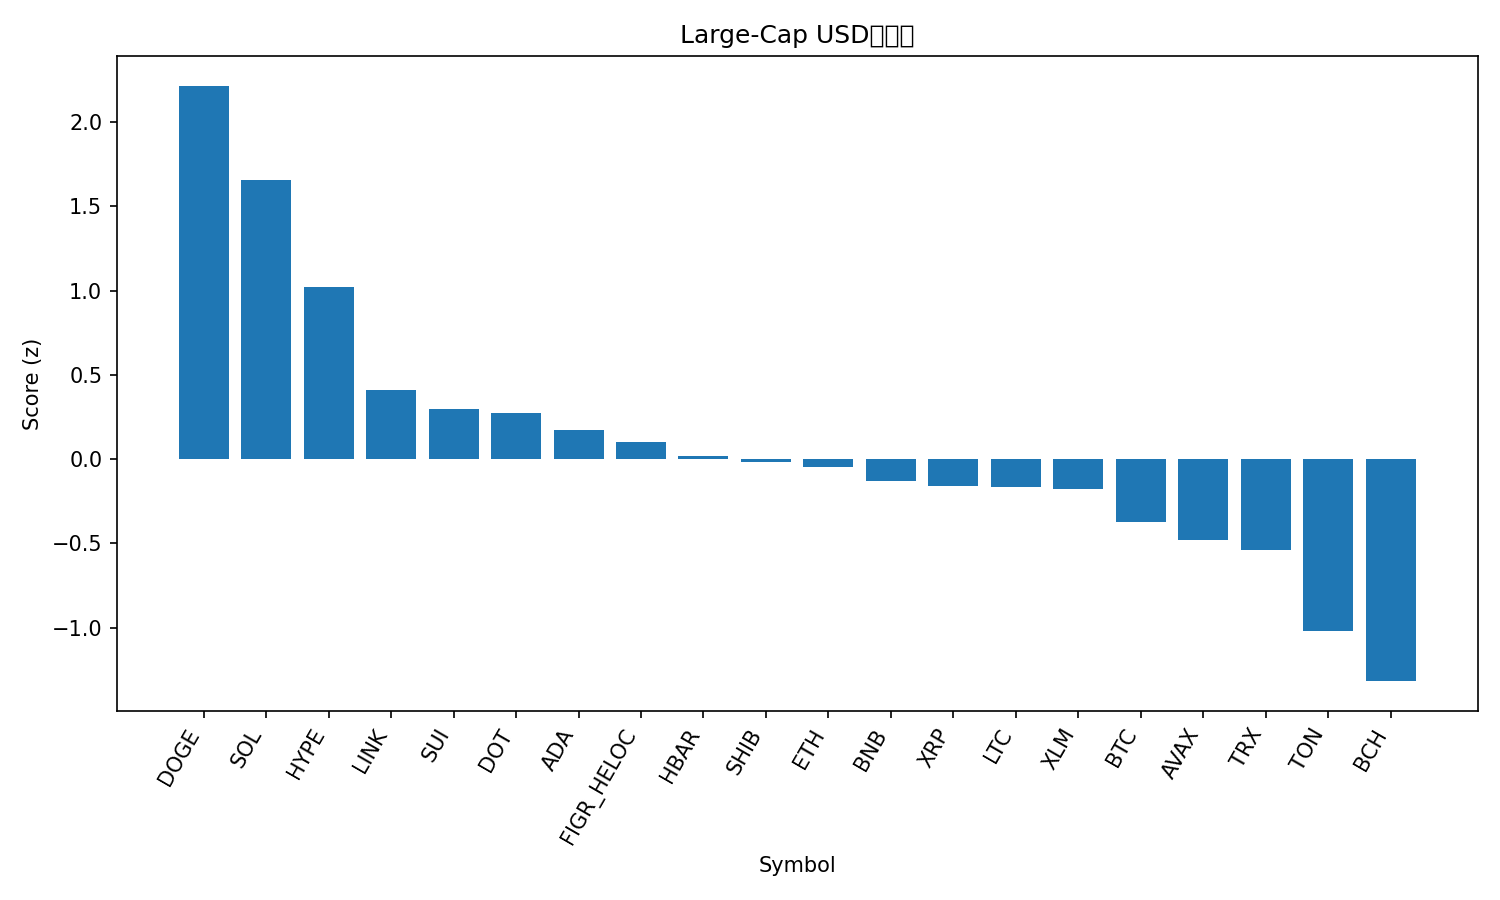

Data behind this chart, as committed beside it:
rank, name, symbol, price, pct_1h, pct_24h, pct_7d, pct_1h_vs_btc, pct_24h_vs_btc, pct_7d_vs_btc, market_cap_rank, market_cap, volume_usd, score
1, Dogecoin, DOGE, 0.2625, 1.071, 5.869, 21.08, 1.054, 4.721, 19.57, 8, 39588972476, 3557670867, 2.215
2, Solana, SOL, 239.7, 0.6456, 6.231, 14.65, 0.6286, 5.083, 13.15, 5, 130059963511, 12586048904, 1.658
3, Hyperliquid, HYPE, 56.01, 0.3988, 3.743, 19.21, 0.3817, 2.595, 17.7, 15, 15174989995, 830010387, 1.023
4, Chainlink, LINK, 24.35, 0.3465, 3.068, 5.254, 0.3295, 1.92, 3.749, 13, 16513579680, 1005194390, 0.41
5, Sui, SUI, 3.62, 0.6043, 1.071, 5.382, 0.5873, -0.07657, 3.877, 18, 12933136221, 975366955, 0.2963
6, Polkadot, DOT, 4.2, 0.5453, 0.6362, 9.556, 0.5283, -0.5118, 8.051, 34, 6386035375, 230177736, 0.2744
7, Cardano, ADA, 0.889, 0.408, 1.524, 5.2, 0.391, 0.3764, 3.695, 11, 32454910856, 1555037814, 0.1726
8, Figure Heloc, FIGR_HELOC, 1.036, -0.03454, 4.357, 0.2416, -0.05154, 3.209, -1.264, 19, 12829472521, 41536933, 0.1034
9, Hedera, HBAR, 0.2395, 0.1532, 1.591, 8.586, 0.1362, 0.4431, 7.081, 25, 10153839438, 292829212, 0.01616
10, Shiba Inu, SHIB, 1.326e-05, 0.04631, 2.273, 6.8, 0.0293, 1.125, 5.295, 31, 7812646534, 241765737, -0.0182
11, Ethereum, ETH, 4519, 0.1009, 2.436, 1.2, 0.08393, 1.288, -0.3053, 2, 545536554965, 30371765049, -0.04857
12, BNB, BNB, 908.4, 0.172, 1.083, 6.299, 0.155, -0.06496, 4.794, 6, 126431370266, 1241392267, -0.1311
13, XRP, XRP, 3.04, 0.04642, 1.654, 5.811, 0.02942, 0.5057, 4.306, 3, 181096794147, 5184237137, -0.1588
14, Litecoin, LTC, 115.8, 0.5248, -0.2849, 1.714, 0.5078, -1.433, 0.2085, 26, 8830291789, 684033322, -0.1661
15, Stellar, XLM, 0.3926, 0.003994, 1.446, 8.325, -0.01301, 0.2985, 6.82, 20, 12479058253, 269103457, -0.1783
16, Bitcoin, BTC, 114929, 0.01701, 1.148, 1.505, 0.0, 0.0, 0.0, 1, 2289378666123, 45863341622, -0.3754
17, Avalanche, AVAX, 28.41, 0.09629, -1.428, 13.62, 0.07928, -2.576, 12.12, 22, 11989135544, 777011550, -0.4804
18, TRON, TRX, 0.3483, -0.06542, 0.8478, 2.807, -0.08242, -0.3002, 1.302, 10, 32968252176, 682371090, -0.5367
19, Toncoin, TON, 3.2, -0.4896, 0.7835, 2.183, -0.5066, -0.3644, 0.6778, 29, 8217383628, 150221977, -1.019
20, Bitcoin Cash, BCH, 590.2, -0.3074, -0.9733, -2.654, -0.3244, -2.121, -4.16, 23, 11758807565, 332532055, -1.317
21, Cronos, CRO, 0.2541, -0.5411, -1.624, -6.095, -0.5581, -2.772, -7.6, 28, 8546527011, 72087809, -1.798
